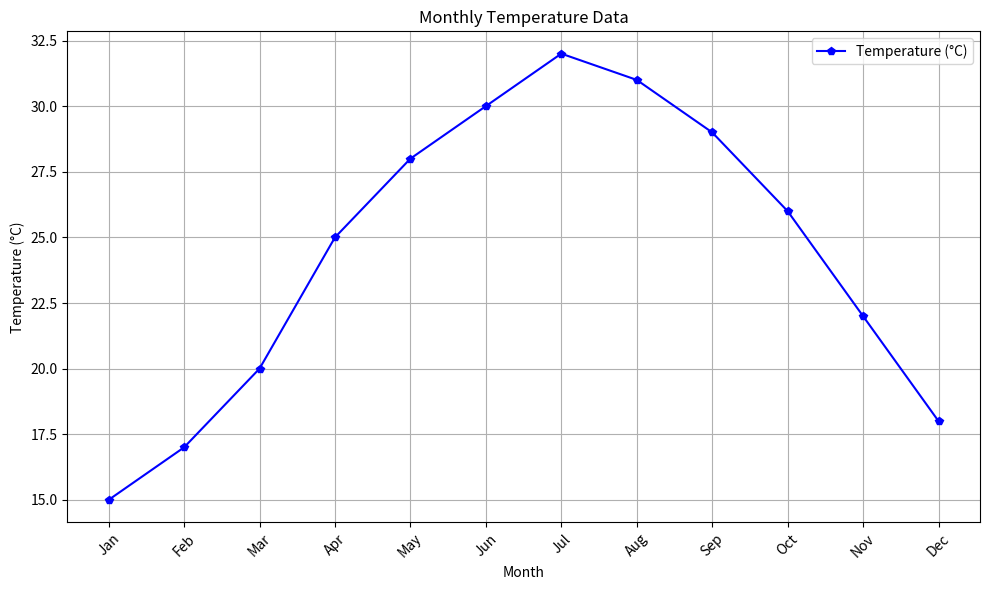
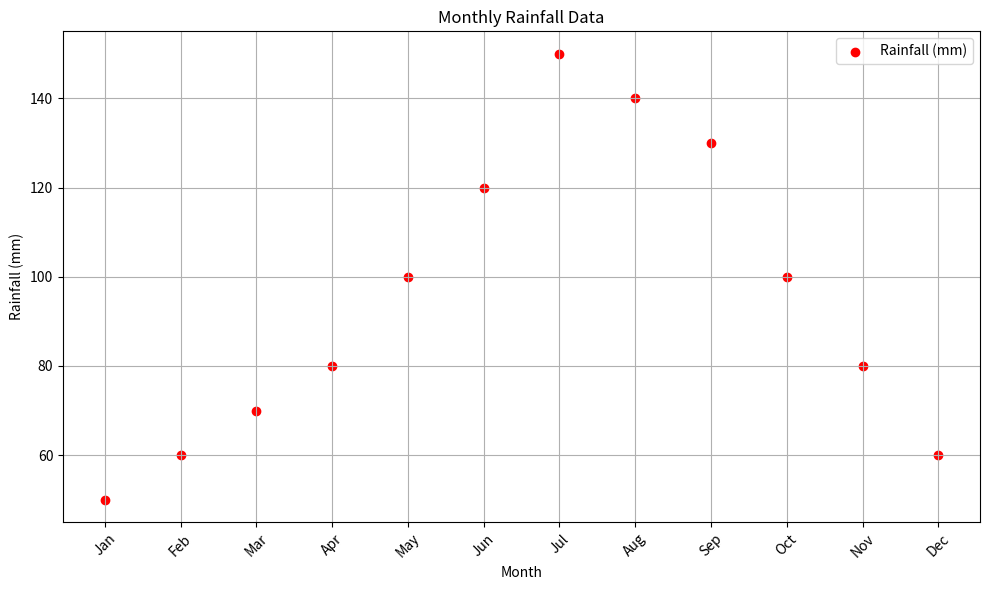

Write Python code to recreate these figures, in order.
import matplotlib.pyplot as plt

def create_temperature_line_plot(months, temperatures):
    plt.figure(figsize=(10, 6))

    plt.plot(months, temperatures, marker='p', linestyle='-', color='b', label='Temperature (°C)')

    plt.title('Monthly Temperature Data')
    plt.xlabel('Month')
    plt.ylabel('Temperature (°C)')
    plt.legend()
    plt.grid(True)
    plt.xticks(rotation=45)
    plt.tight_layout()
    plt.show()


months = ['Jan', 'Feb', 'Mar', 'Apr', 'May', 'Jun', 'Jul', 'Aug', 'Sep', 'Oct', 'Nov', 'Dec']
temperatures = [15, 17, 20, 25, 28, 30, 32, 31, 29, 26, 22, 18]

create_temperature_line_plot(months, temperatures)

def create_rainfall_scatter_plot(months, rainfall):
    plt.figure(figsize=(10, 6))  # Optional: Set the figure size (width, height) in inches

    plt.scatter(months, rainfall, color='r', label='Rainfall (mm)')

    plt.title('Monthly Rainfall Data')
    plt.xlabel('Month')
    plt.ylabel('Rainfall (mm)')
    plt.legend()

    plt.grid(True)

    plt.xticks(rotation=45)
    plt.tight_layout()

    plt.show()

months = ['Jan', 'Feb', 'Mar', 'Apr', 'May', 'Jun', 'Jul', 'Aug', 'Sep', 'Oct', 'Nov', 'Dec']
rainfall = [50, 60, 70, 80, 100, 120, 150, 140, 130, 100, 80, 60]

create_rainfall_scatter_plot(months, rainfall)
